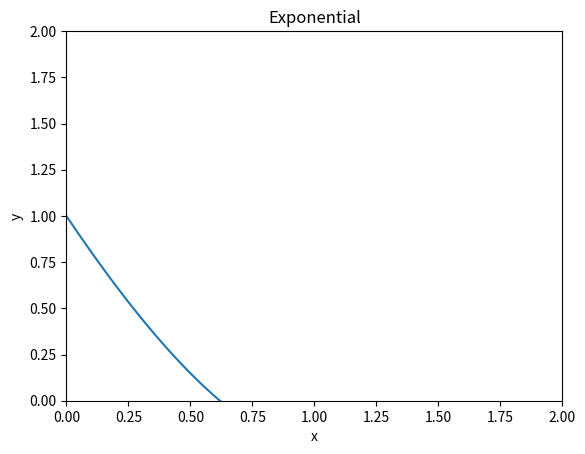

Write Python code to recreate this figure.
import numpy as np
import matplotlib.pyplot as plt

x = np.linspace(0, 1, 101)
y = np.exp(x) - 3 * x

plt.plot(x, y)
plt.axis([0, 2, 0, 2])
plt.xlabel('x')
plt.ylabel('y')
plt.title('Exponential')
plt.show()
